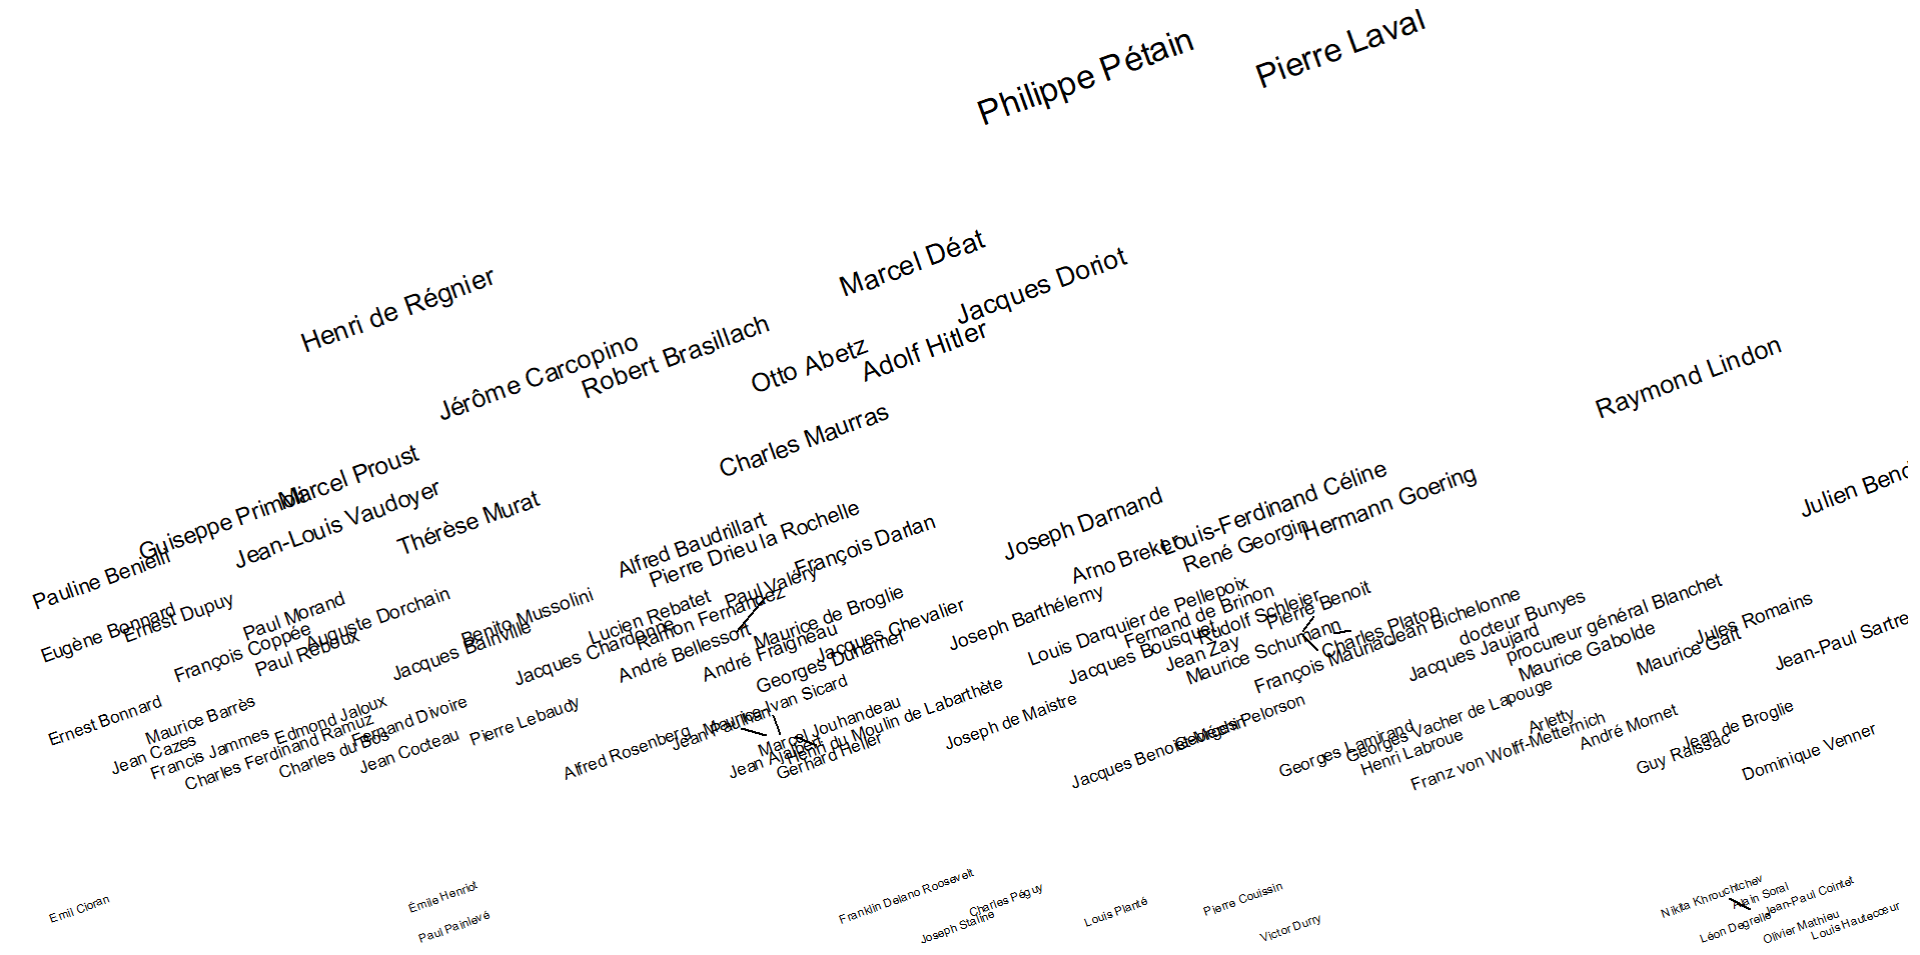

The file beside this chart, header and first rows:
Abetz, Otto, 106, 116, 120-124, 127, 130, 132, 137, 142-144, 147, 149, 152, 193, 200, 212?, 213, 237, 240, 245, 259, 267, 272, 279
Achenbach, Ernst, 147
Ajalbert, Jean, 130-131
Alfassa, Paul, 54
Apollinaire, Guillaume, 29
Arlant, André, 64
Arletty, 264, 273
Auphand, Gabriel, 234
Auriol, Vincent, 284
Bainville, Jacques, 30, 105-106, 113, 143
Ballot, Marcel, 32
Barbey d’Aurevilly, Jules, 53
Barbusse, Henri, 84
Barrès, Maurice, 26-27, 32, 113
Barthélemy, Joseph, 28, 44, 146, 234-235, 242, 310
Baudrillart, Alfred, 20, 86, 127, 137-139
Béhague, Martine de, 55
Bellessort, André, 80, 97, 105, 127, 137-138
Benda, Julien, 308-312
Benielli, Pauline, 17-20, 27, 38, 40, 51, 56, 114, 271, 273, 276
Benjamin, René, 113
Benoist-Méchin, Jacques, 199?200, 260, 263, 284, 289, 299
Benoit, Pierre, 86, 105, 128, 287?288
Bérard, Léon, 97
Béraud, Henri, 84, 287
Béraud, Jean, 43
Bergerat, Émile, 56-57
Bergery, Gaston, 227
Bergson, Henri, 141, 145
Berl, Emmanuel, 265
Bernhardt, Sarah, 52
Bernstein, Henry, 61, 84
Besnard, Lucien, 84
Bibesco, Marthe, 52, 84
Bichelonne, Jean, 238, 246-247
Billy, André, 42, 44
Blanchet, procureur général, 271, 282-283
Blum, Léon, 84, 154
Blum, René, 84
Bœgner, Henri, 224
Bois, Jules, 33
Bonnard, Ernest, 17-18, 20, 23, 38, 40, 87, 278, 304
Bonnard, Eugène, 18-20, 23, 39, 51, 271, 278
Bordeaux, Henry, 79, 84, 113
Borghese, Alys, 52
Bos, Charles du, 53-54
Boulenger, Jacques, 84, 127, 129
Boulenger, Marcel, 44, 84
Bourget, Paul, 84, 86
Bousquet, Jacques, 145, 149, 192, 195, 202, 206, 212, 226-227, 236, 260
Bouts, Dirk, 250
Brasillach, Robert, 87, 104-106, 129-130, 132-134, 178, 193, 256, 263, 265
Bréchot, Noémie, 220
Breker, Arno, 133, 199-201, 208, 240, 253, 276
Bremer, Karl Heinz, 132
Bridoux, Eugène, 237
Brinon, Fernand de, 121, 148, 205, 213, 232, 235, 237-238, 258, 272, 284
Broglie, Jean de, 288-289, 297
Broglie, Maurice de, 138-140
Bucard, Marcel, 122, 265
Bunyes, docteur, 251, 253-254
... 300 more rows
